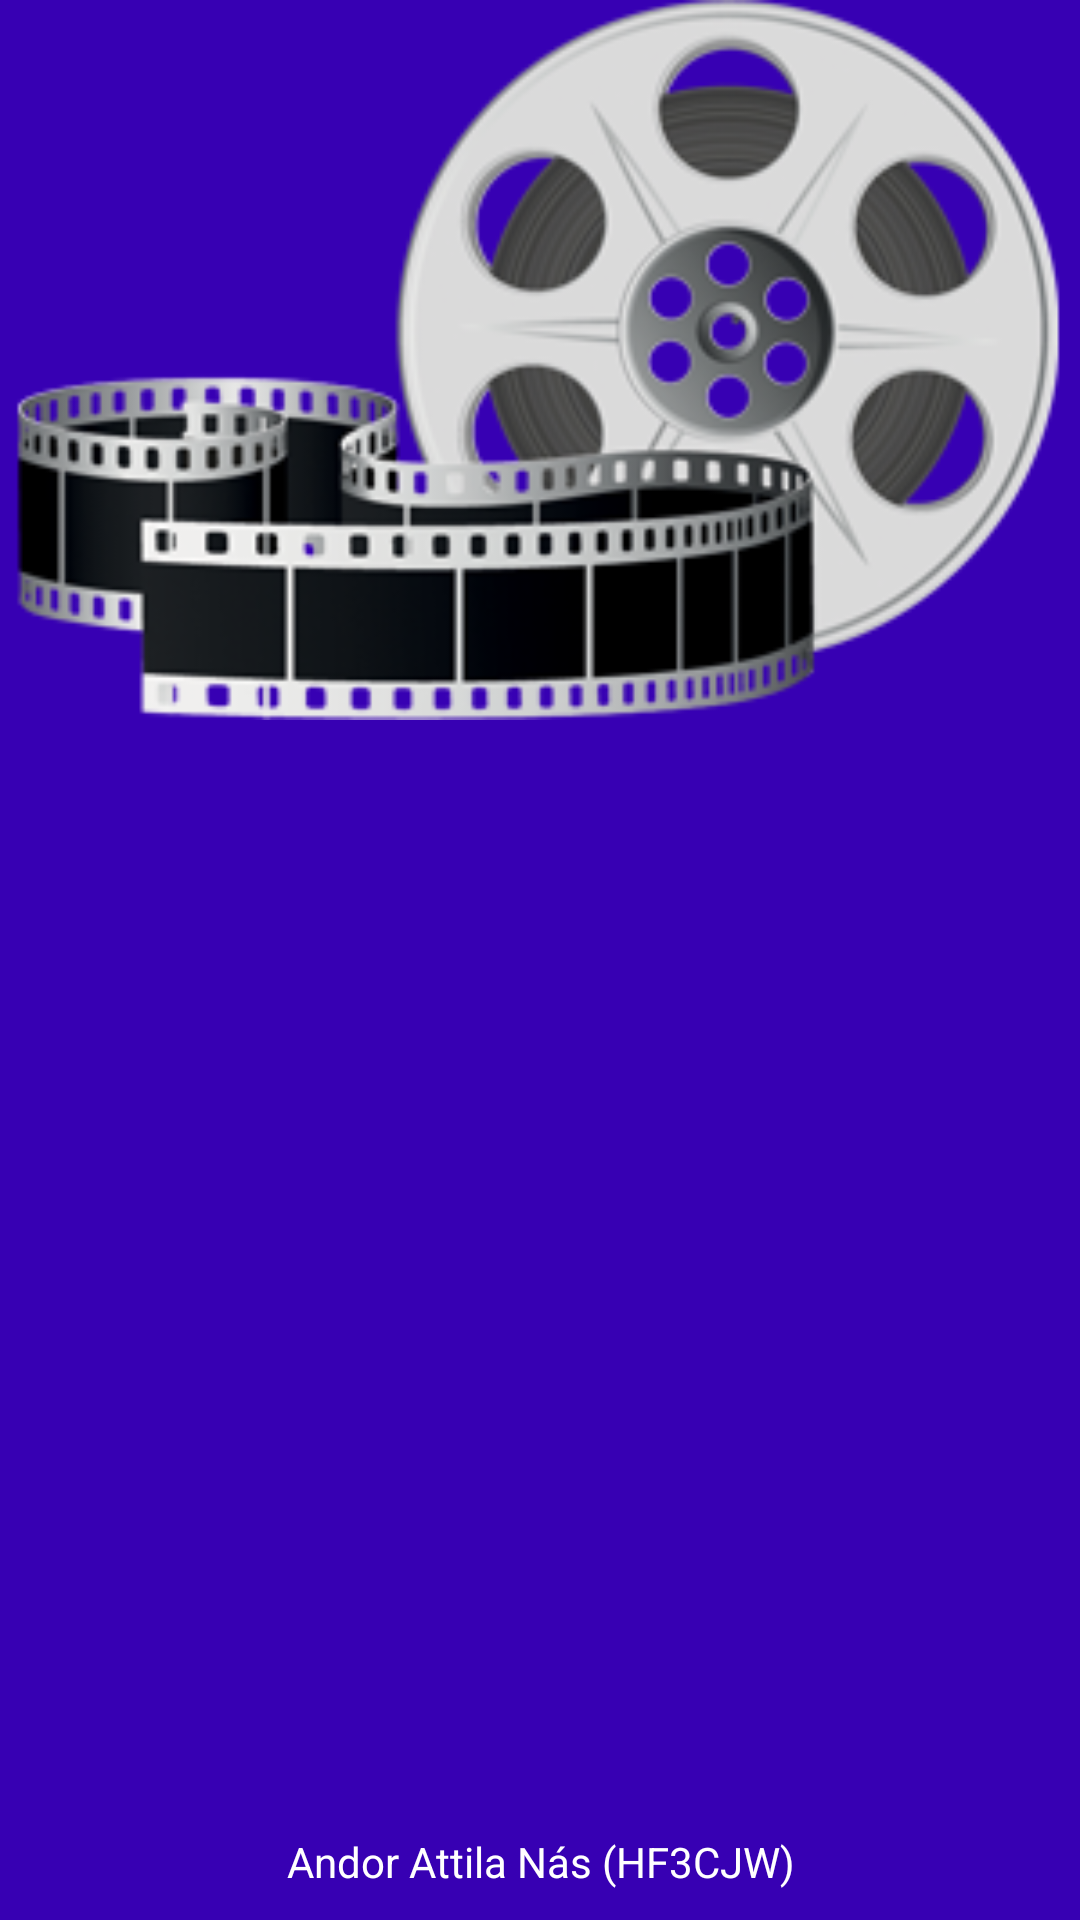

Layout XML and referenced resources for this Android screen:
<!-- AndroidManifest.xml: application theme AppTheme -->
<!-- res/layout/splash.xml -->
<?xml version="1.0" encoding="utf-8"?>
<LinearLayout xmlns:android="http://schemas.android.com/apk/res/android"
    android:id="@+id/linear_layout"
    android:background="@color/colorPrimaryDark"
    android:orientation="vertical"
    android:layout_width="fill_parent"
    android:layout_height="fill_parent">

    <ImageView android:id="@+id/splashImage"
        android:layout_width="fill_parent"
        android:layout_height="wrap_content"
        android:adjustViewBounds="true"

        android:src="@drawable/movie_icon"
        android:layout_gravity="center"/>

    <LinearLayout
        android:layout_width="fill_parent"
        android:layout_height="fill_parent">

        <TextView
            android:layout_width="fill_parent"
            android:layout_height="wrap_content"
            android:gravity="center"
            android:layout_gravity="bottom"
            android:textColor="#FFFFFFFF"
            android:text="@string/author"
            android:paddingBottom="10dp" />
    </LinearLayout>
</LinearLayout>
<!-- resources referenced by this layout -->
<resources>
  <!-- drawable movie_icon: png bitmap (drawable, 61069 bytes) -->
  <string name="author">Andor Attila Nás (HF3CJW)</string>
  <style name="AppTheme" parent="Theme.AppCompat.Light.DarkActionBar">
          
          <item name="colorPrimary">@color/colorPrimary</item>
          <item name="colorPrimaryDark">@color/colorPrimaryDark</item>
          <item name="colorAccent">@color/colorAccent</item>
          <item name="windowNoTitle">true</item>
      </style>
  <!-- not gathered from this repository: default colours our renderer supplied (Android Studio template values) -->
  <color name="colorPrimary">#FF6200EE</color>
  <color name="colorPrimaryDark">#FF3700B3</color>
  <color name="colorAccent">#FF03DAC5</color>
</resources>
